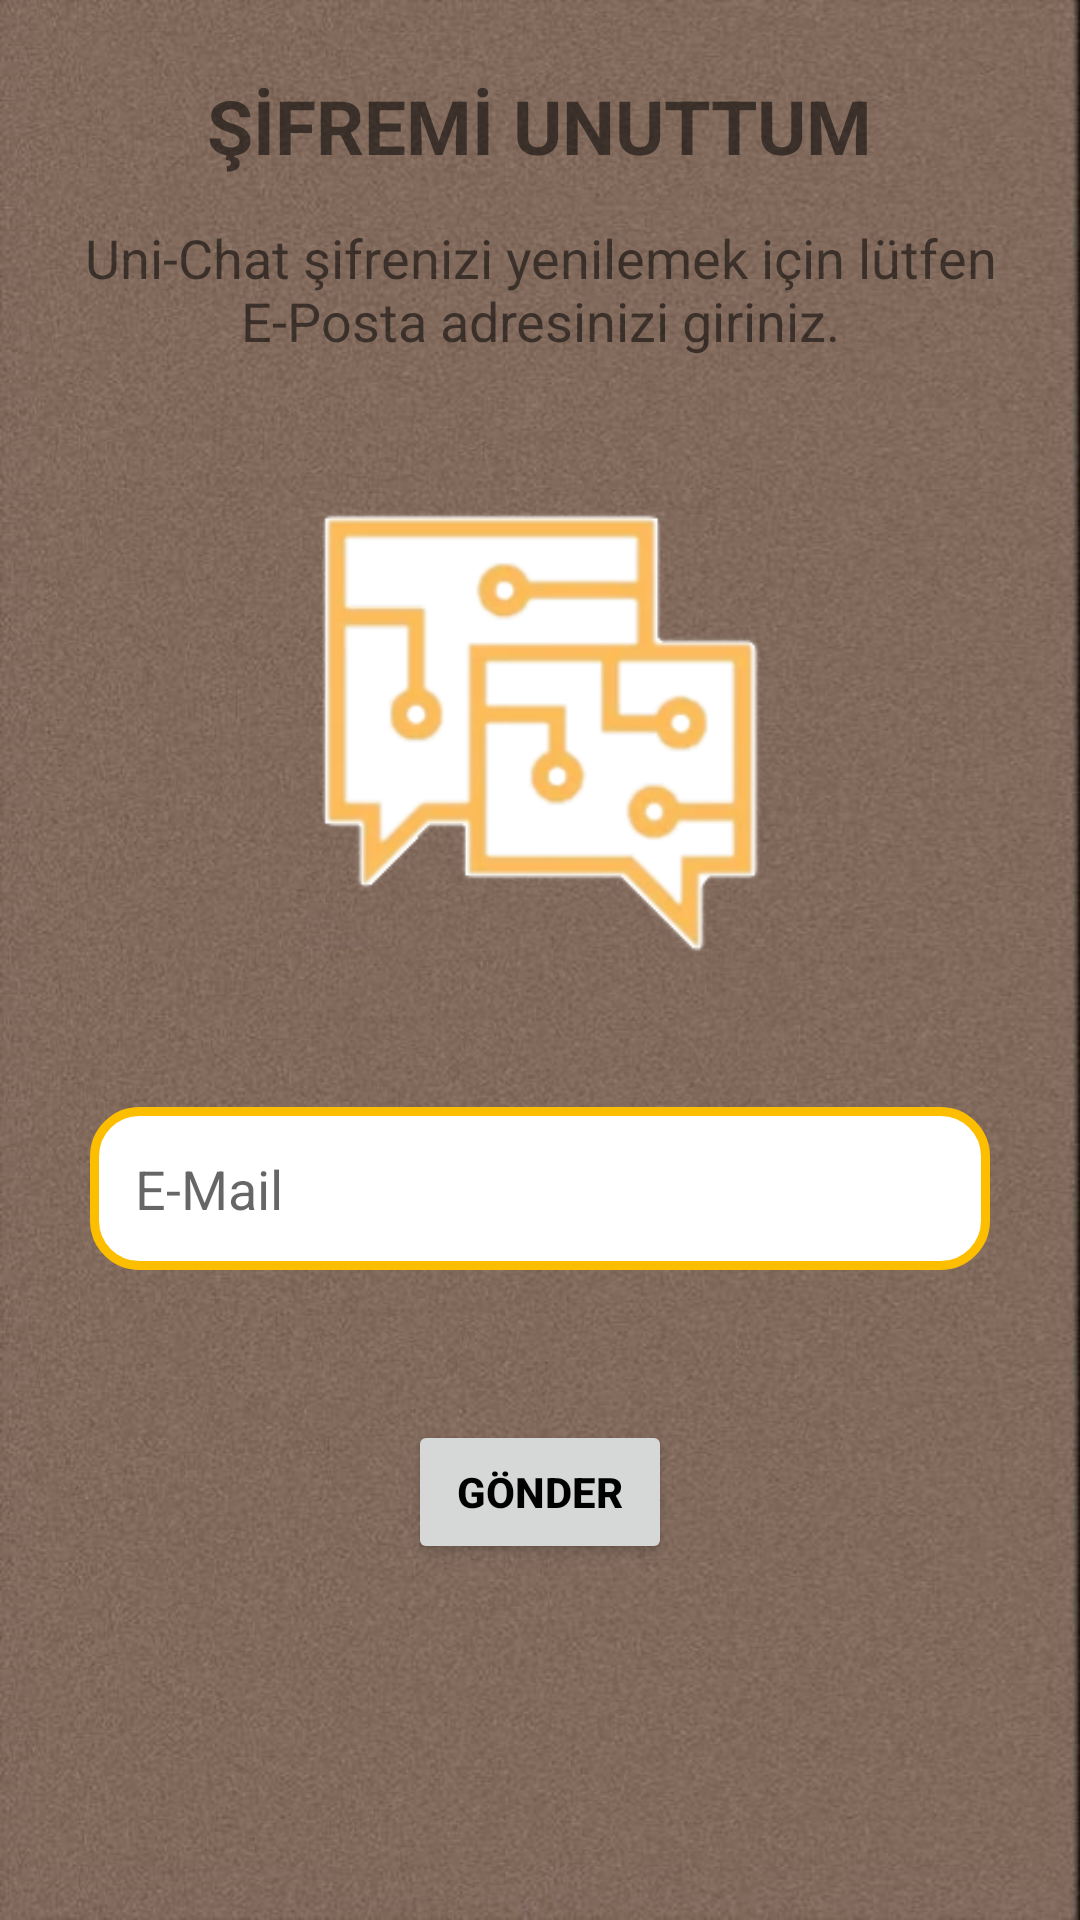

Layout XML and referenced resources for this Android screen:
<!-- AndroidManifest.xml: application theme Theme.UniChat -->
<!-- res/layout/fragment_forgot_password.xml -->
<?xml version="1.0" encoding="utf-8"?>
<androidx.constraintlayout.widget.ConstraintLayout

    xmlns:android="http://schemas.android.com/apk/res/android"
    xmlns:app="http://schemas.android.com/apk/res-auto"
    xmlns:tools="http://schemas.android.com/tools"
    android:layout_width="match_parent"
    android:layout_height="match_parent"
    tools:context=".ui.fragment.auth.forgot_password.ForgotPasswordFragment">

    <ScrollView
        android:layout_width="match_parent"
        android:layout_height="match_parent"
        android:background="@drawable/add_page_background"
        tools:context=".presentation.ui.fragment.login.forgot_password.ForgotPasswordFragment">

        <androidx.constraintlayout.widget.ConstraintLayout
            android:layout_width="match_parent"
            android:layout_height="wrap_content">

            <LinearLayout
                android:id="@+id/linearLayout"
                android:layout_width="match_parent"
                android:layout_height="wrap_content"
                android:gravity="center"
                android:orientation="vertical"
                app:layout_constraintBottom_toBottomOf="parent"
                app:layout_constraintEnd_toEndOf="parent"
                app:layout_constraintHorizontal_bias="0.5"
                app:layout_constraintStart_toStartOf="parent"
                app:layout_constraintTop_toTopOf="parent">

                <TextView
                    android:id="@+id/textViewForgotMyPassword"
                    android:layout_width="wrap_content"
                    android:layout_height="wrap_content"
                    android:layout_marginTop="25dp"
                    android:text="ŞİFREMİ UNUTTUM"
                    android:textSize="25dp"
                    android:textStyle="bold" />

                <TextView
                    android:id="@+id/textViewInfo"
                    android:layout_width="320dp"
                    android:layout_height="wrap_content"
                    android:layout_marginTop="15dp"
                    android:text="Uni-Chat şifrenizi yenilemek için lütfen E-Posta adresinizi giriniz."
                    android:textAlignment="center"
                    android:textSize="18dp" />

                <ImageView
                    android:id="@+id/imageView2"
                    android:layout_width="150dp"
                    android:layout_height="150dp"
                    android:layout_marginTop="50dp"
                    android:src="@drawable/add_logo" />

                <EditText
                    android:id="@+id/editTextEMail"
                    android:layout_width="300dp"
                    android:layout_height="wrap_content"
                    android:layout_marginTop="50dp"
                    android:background="@drawable/edittext_background"
                    android:ems="10"
                    android:hint="E-Mail"
                    android:inputType="textPersonName" />

                <Button
                    android:id="@+id/buttonSend"
                    android:layout_width="wrap_content"
                    android:layout_height="wrap_content"
                    android:layout_marginTop="50dp"
                    android:text="Gönder"
                    android:textColor="@color/black"
                    android:textStyle="bold" />

            </LinearLayout>

        </androidx.constraintlayout.widget.ConstraintLayout>

    </ScrollView>

</androidx.constraintlayout.widget.ConstraintLayout>
<!-- resources referenced by this layout -->
<resources>
  <color name="black">#FF000000</color>
  <!-- drawable add_logo: png bitmap (drawable-v24, 19699 bytes) -->
  <!-- drawable add_page_background: jpg bitmap (drawable, 155912 bytes) -->
  <!-- drawable edittext_background (drawable) -->
  <?xml version="1.0" encoding="utf-8"?>
  <shape xmlns:android="http://schemas.android.com/apk/res/android">
  
      <stroke
          android:width="3dp"
          android:color="#FDBE00" />
      <gradient
          android:centerColor="@color/white"
          android:endColor="@color/white"
          android:startColor="@color/white" />
  
      <corners android:radius="15dp" />
  
      <padding
          android:bottom="15dp"
          android:left="15dp"
          android:right="15dp"
          android:top="15dp" />
  
  </shape>
  <style name="Theme.UniChat" parent="Theme.MaterialComponents.DayNight.DarkActionBar">
          
          <item name="colorPrimary">@color/yellow</item>
          <item name="colorPrimaryVariant">@color/purple_500</item>
          <item name="colorOnPrimary">@color/white</item>
          
          <item name="colorSecondary">@color/teal_200</item>
          <item name="colorSecondaryVariant">@color/teal_700</item>
          <item name="colorOnSecondary">@color/black</item>
          
          <item name="android:statusBarColor" tools:targetApi="l">?attr/colorPrimaryVariant</item>
          
  
      </style>
  <color name="white">#FFFFFFFF</color>
  <color name="yellow">#FDBE00</color>
  <color name="purple_500">#FF6200EE</color>
  <color name="teal_200">#FF03DAC5</color>
  <color name="teal_700">#FF018786</color>
</resources>
